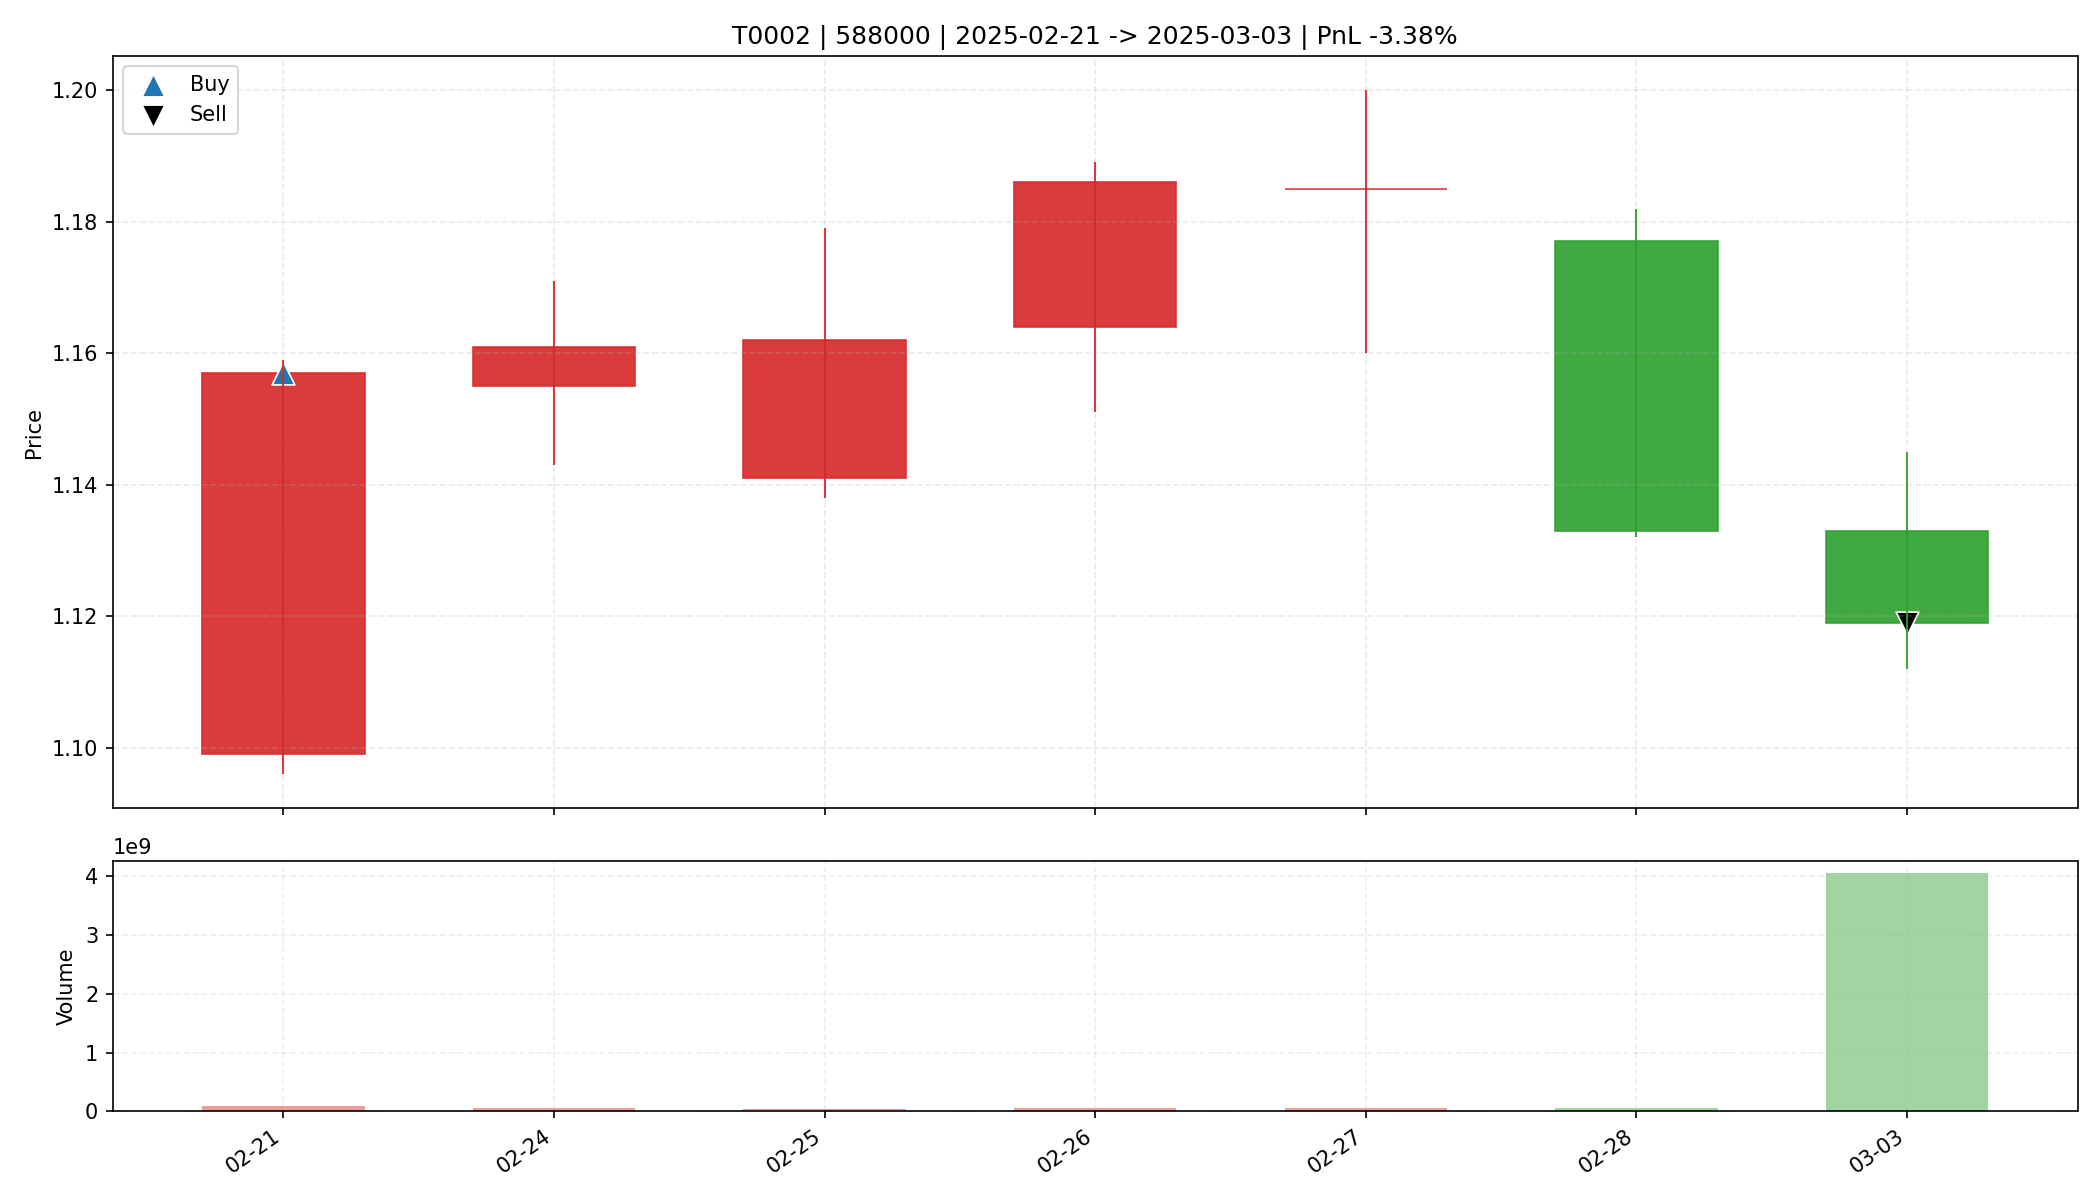

The data file committed next to this chart (first rows):
date, open, high, low, close, amount, volume, trade_id, code, buy_date, sell_date, buy_price, sell_price, matched_shares, buy_reason, sell_reason, sell_profit_pct, sell_hold_days, is_buy_day, is_sell_day, holding_day_index
2025-02-21, 1.099, 1.159, 1.096, 1.157, 10419850240, 92072132, T0002, 588000, 2025-02-21, 2025-03-03, 1.157, 1.119, 28500, 前10日振幅3.9%, 阳线涨幅5.3%, 突破均线, 放量确认关闭, MACD…, 跌破MA10, -3.381, 6.0, True, False, 0
2025-02-24, 1.155, 1.171, 1.143, 1.161, 5743617024, 49580417, T0002, 588000, 2025-02-21, 2025-03-03, 1.157, 1.119, 28500, 前10日振幅3.9%, 阳线涨幅5.3%, 突破均线, 放量确认关闭, MACD…, 跌破MA10, -3.381, 6.0, False, False, 1
2025-02-25, 1.141, 1.179, 1.138, 1.162, 5412706816, 46716898, T0002, 588000, 2025-02-21, 2025-03-03, 1.157, 1.119, 28500, 前10日振幅3.9%, 阳线涨幅5.3%, 突破均线, 放量确认关闭, MACD…, 跌破MA10, -3.381, 6.0, False, False, 2
2025-02-26, 1.164, 1.189, 1.151, 1.186, 5913489408, 50279533, T0002, 588000, 2025-02-21, 2025-03-03, 1.157, 1.119, 28500, 前10日振幅3.9%, 阳线涨幅5.3%, 突破均线, 放量确认关闭, MACD…, 跌破MA10, -3.381, 6.0, False, False, 3
2025-02-27, 1.185, 1.2, 1.16, 1.185, 5800910848, 49226298, T0002, 588000, 2025-02-21, 2025-03-03, 1.157, 1.119, 28500, 前10日振幅3.9%, 阳线涨幅5.3%, 突破均线, 放量确认关闭, MACD…, 跌破MA10, -3.381, 6.0, False, False, 4
2025-02-28, 1.177, 1.182, 1.132, 1.133, 6778788352, 58844937, T0002, 588000, 2025-02-21, 2025-03-03, 1.157, 1.119, 28500, 前10日振幅3.9%, 阳线涨幅5.3%, 突破均线, 放量确认关闭, MACD…, 跌破MA10, -3.381, 6.0, False, False, 5
2025-03-03, 1.133, 1.145, 1.112, 1.119, 4587963904, 4064825324, T0002, 588000, 2025-02-21, 2025-03-03, 1.157, 1.119, 28500, 前10日振幅3.9%, 阳线涨幅5.3%, 突破均线, 放量确认关闭, MACD…, 跌破MA10, -3.381, 6.0, False, True, 6
